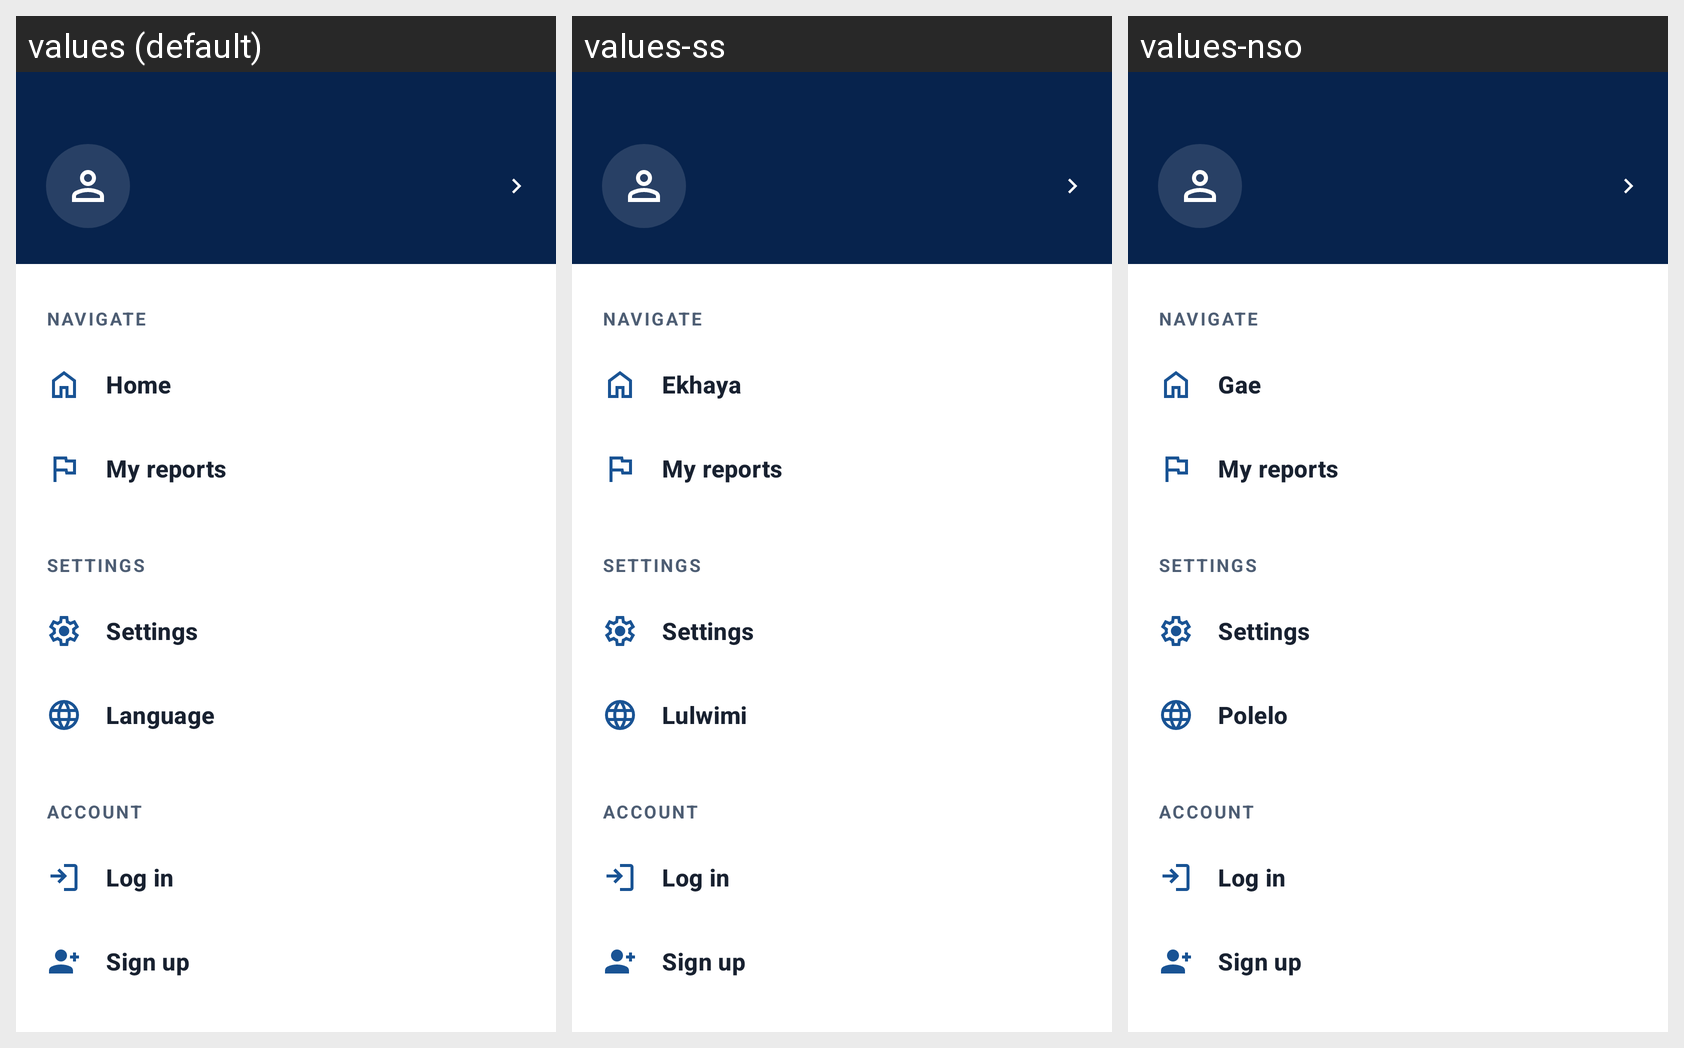

Translations of the strings shown on this Android screen, per locale in the grid:
Android screen res/layout/nav_drawer_content.xml rendered under 3 locales, left to right: values (default), values-ss, values-nso. Device: Nexus 5 (rendered at 1080×1920; each locale shown at half size, 540×960, under a caption strip naming it); theme Theme.WitsPath.
Other locales in the repository, not shown: values-af, values-en, values-nr, values-st, values-tn, values-ts, values-ve, values-xh, values-zu.
Strings drawn on this screen, with the default value and each locale's value (text and hints the layout hard-codes, and strings that could not be matched under every locale, appear in the picture but are not listed):

nav_section_navigate
  values: NAVIGATE
  values-ss: NAVIGATE  [not translated; the default value is used]
  values-nso: NAVIGATE  [not translated; the default value is used]

nav_home
  values: Home
  values-ss: Ekhaya
  values-nso: Gae

nav_my_reports
  values: My reports
  values-ss: My reports  [not translated; the default value is used]
  values-nso: My reports  [not translated; the default value is used]

nav_section_settings
  values: SETTINGS
  values-ss: SETTINGS  [not translated; the default value is used]
  values-nso: SETTINGS  [not translated; the default value is used]

nav_settings
  values: Settings
  values-ss: Settings  [not translated; the default value is used]
  values-nso: Settings  [not translated; the default value is used]

nav_language
  values: Language
  values-ss: Lulwimi
  values-nso: Polelo

nav_section_account
  values: ACCOUNT
  values-ss: ACCOUNT  [not translated; the default value is used]
  values-nso: ACCOUNT  [not translated; the default value is used]

nav_log_in
  values: Log in
  values-ss: Log in  [not translated; the default value is used]
  values-nso: Log in  [not translated; the default value is used]

nav_sign_up
  values: Sign up
  values-ss: Sign up  [not translated; the default value is used]
  values-nso: Sign up  [not translated; the default value is used]
